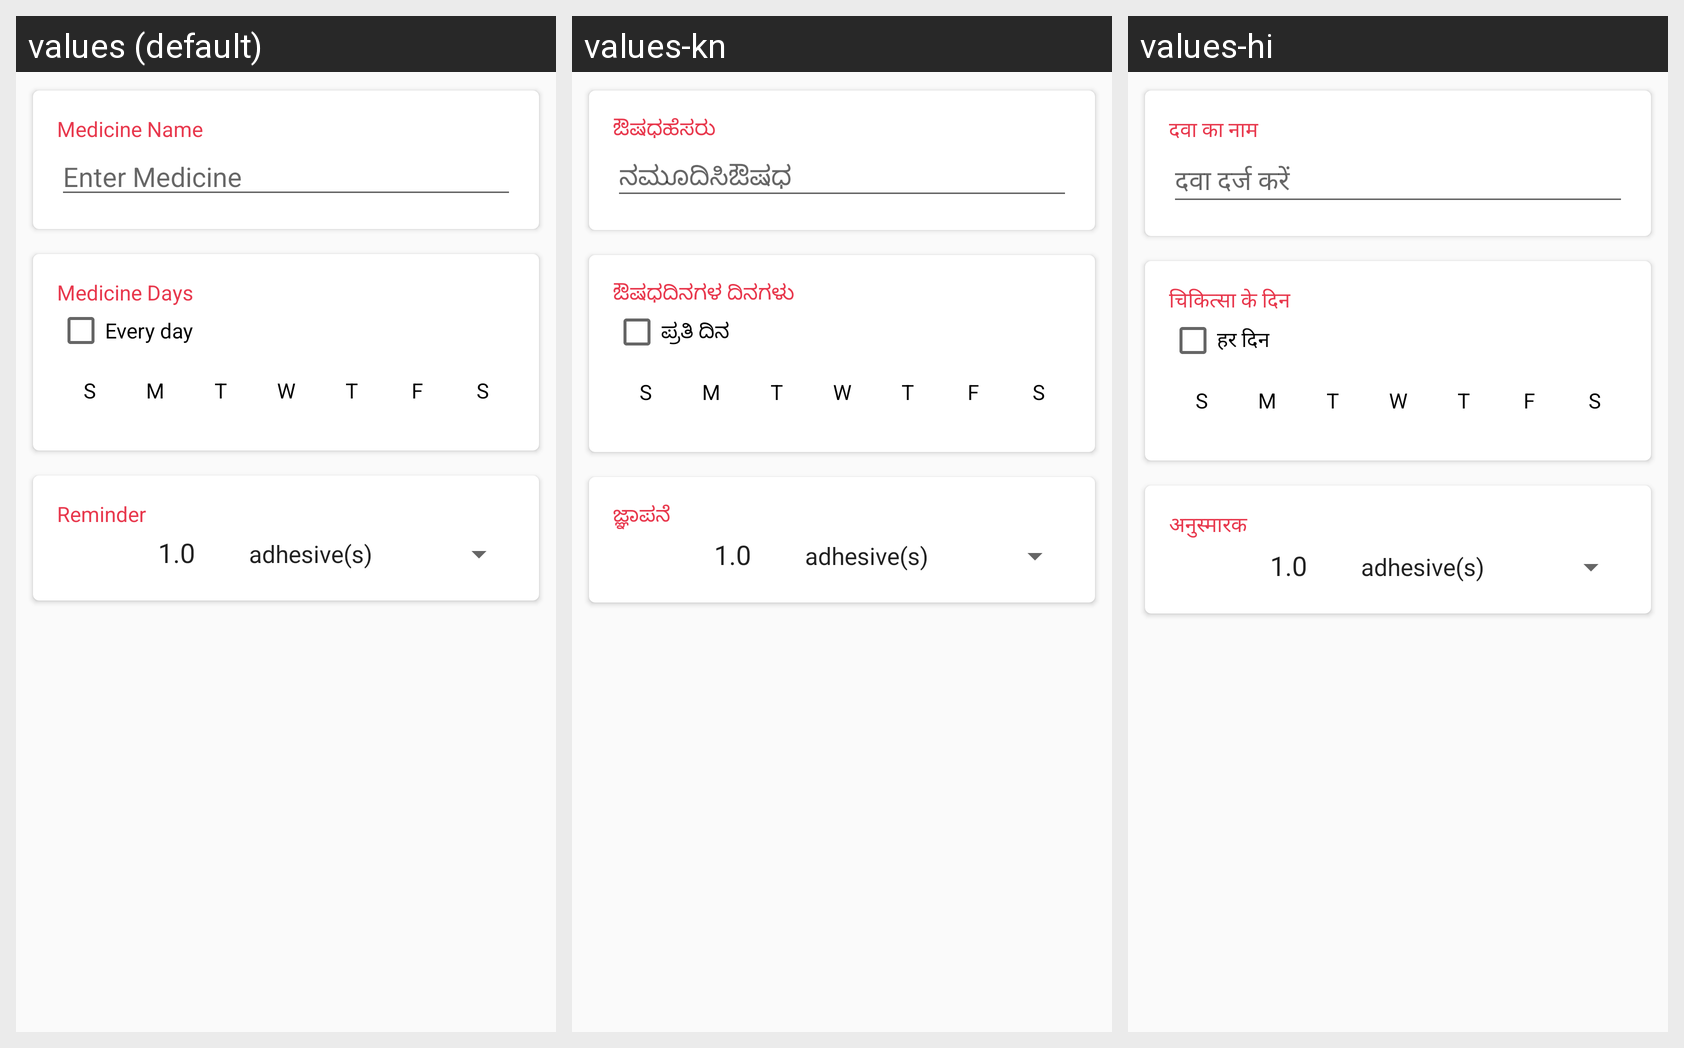

Translations of the strings shown on this Android screen, per locale in the grid:
Android screen res/layout/fragment_add_medicine.xml rendered under 3 locales, left to right: values (default), values-kn, values-hi. Device: Nexus 5 (rendered at 1080×1920; each locale shown at half size, 540×960, under a caption strip naming it); theme AppTheme.NoActionBar.
Strings drawn on this screen, with the default value and each locale's value (text and hints the layout hard-codes, and strings that could not be matched under every locale, appear in the picture but are not listed):

title_medicine_name
  values: Medicine Name
  values-kn: ಔಷಧಹೆಸರು
  values-hi: दवा का नाम

hint_enter_med_name
  values: Enter Medicine
  values-kn: ನಮೂದಿಸಿಔಷಧ
  values-hi: दवा दर्ज करें

medicine_days
  values: Medicine Days
  values-kn: ಔಷಧದಿನಗಳ ದಿನಗಳು
  values-hi: चिकित्सा के दिन

every_day
  values: Every day
  values-kn: ಪ್ರತಿ ದಿನ
  values-hi: हर दिन

title_reminder
  values: Reminder
  values-kn: ಜ್ಞಾಪನೆ
  values-hi: अनुस्मारक
